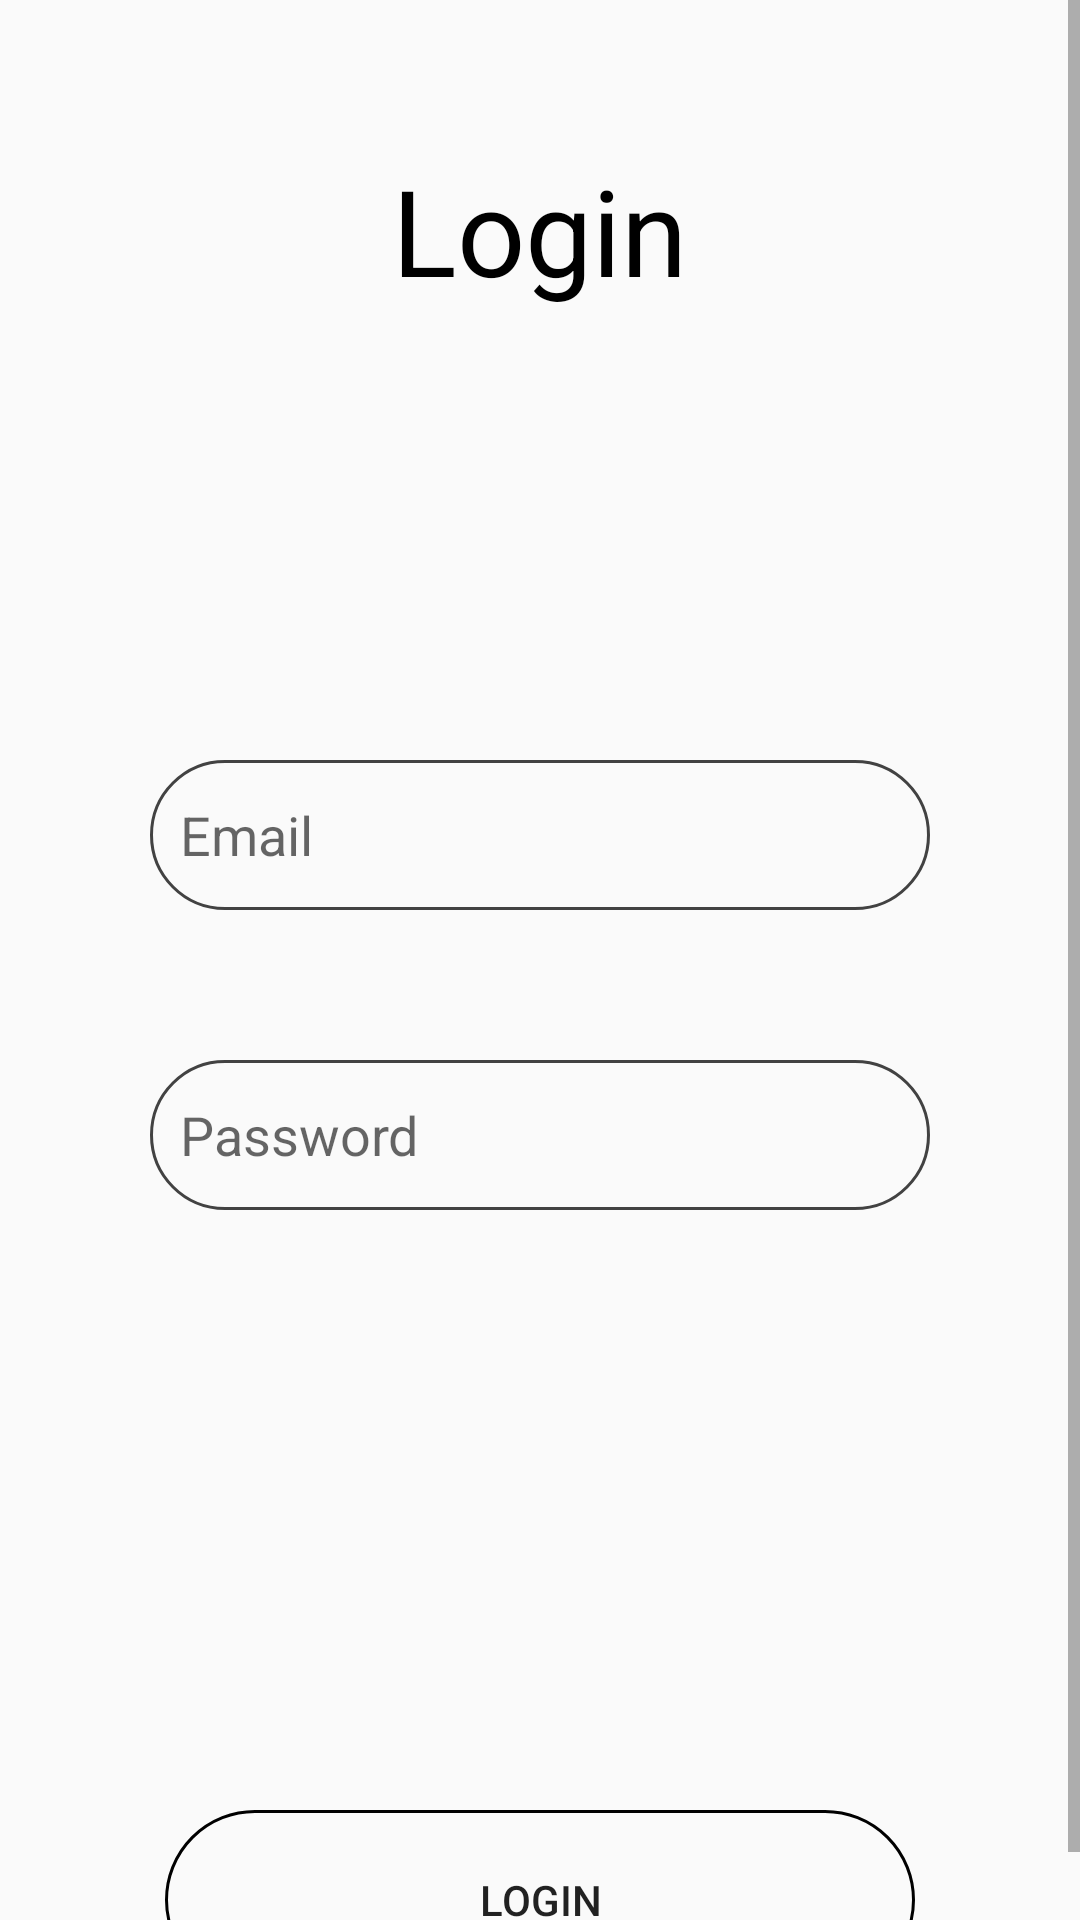

Layout XML and referenced resources for this Android screen:
<!-- AndroidManifest.xml: application theme Theme.BuildCollab -->
<!-- res/layout/activity_login.xml -->
<?xml version="1.0" encoding="utf-8"?>
<androidx.constraintlayout.widget.ConstraintLayout xmlns:android="http://schemas.android.com/apk/res/android"
    xmlns:tools="http://schemas.android.com/tools"
    android:layout_width="match_parent"
    android:layout_height="match_parent"
    tools:context=".activity.LoginActivity">

    <ScrollView
        android:layout_width="match_parent"
        android:layout_height="match_parent">

        <RelativeLayout
            android:layout_width="match_parent"
            android:layout_height="wrap_content">

            <ImageButton
                android:id="@+id/goback_login"
                android:layout_width="50dp"
                android:layout_height="50dp"
                android:layout_marginStart="30dp"
                android:layout_marginTop="50dp"
                android:layout_marginBottom="20dp"
                android:background="@drawable/go_back" />

            <TextView
                android:id="@+id/Login_text"
                android:layout_width="wrap_content"
                android:layout_height="wrap_content"
                android:layout_centerHorizontal="true"
                android:layout_marginTop="50dp"
                android:text="@string/login"
                android:textColor="@color/black"
                android:textSize="40sp" />

            <EditText
                android:id="@+id/email_input"
                android:layout_width="match_parent"
                android:layout_height="50dp"
                android:layout_below="@+id/Login_text"
                android:layout_centerInParent="true"
                android:layout_marginStart="50dp"
                android:layout_marginTop="150dp"
                android:layout_marginEnd="50dp"
                android:background="@drawable/input_text"
                android:hint="@string/email"
                android:paddingStart="10dp" />

            <EditText
                android:id="@+id/password_input"
                android:layout_width="match_parent"
                android:layout_height="50dp"
                android:layout_below="@+id/email_input"
                android:layout_centerInParent="true"
                android:layout_marginStart="50dp"
                android:layout_marginTop="50dp"
                android:layout_marginEnd="50dp"
                android:background="@drawable/input_text"
                android:hint="@string/password"
                android:inputType="textPassword"
                android:paddingStart="10dp" />


            <Button
                android:id="@+id/login"
                android:layout_width="250dp"
                android:layout_height="60dp"
                android:layout_below="@+id/password_input"
                android:layout_centerInParent="true"
                android:layout_marginTop="200dp"
                android:background="@drawable/button"
                android:text="@string/login" />
        </RelativeLayout>


    </ScrollView>
</androidx.constraintlayout.widget.ConstraintLayout>
<!-- resources referenced by this layout -->
<resources>
  <color name="black">#FF000000</color>
  <!-- drawable button (drawable) -->
  <?xml version="1.0" encoding="utf-8"?>
  <shape xmlns:android="http://schemas.android.com/apk/res/android">
  
      <stroke
          android:color="@color/black"
          android:width="1dp"
          />
      <corners
          android:radius="30dp"
          />
  
  </shape>
  <!-- drawable input_text (drawable) -->
  <shape xmlns:android="http://schemas.android.com/apk/res/android">
  
  <stroke
      android:color="@color/cardview_dark_background"
      android:width="1dp"
      />
  <corners
      android:radius="30dp"
      />
  
  </shape>
  <string name="email">Email</string>
  <string name="login">Login</string>
  <string name="password">Password</string>
  <style name="Theme.BuildCollab" parent="Theme.AppCompat.DayNight.NoActionBar">
          
          <item name="colorOnPrimary">#FFFFFF</item>
          
          <item name="colorOnSecondary">#F4E162</item>
          
  
      </style>
</resources>
